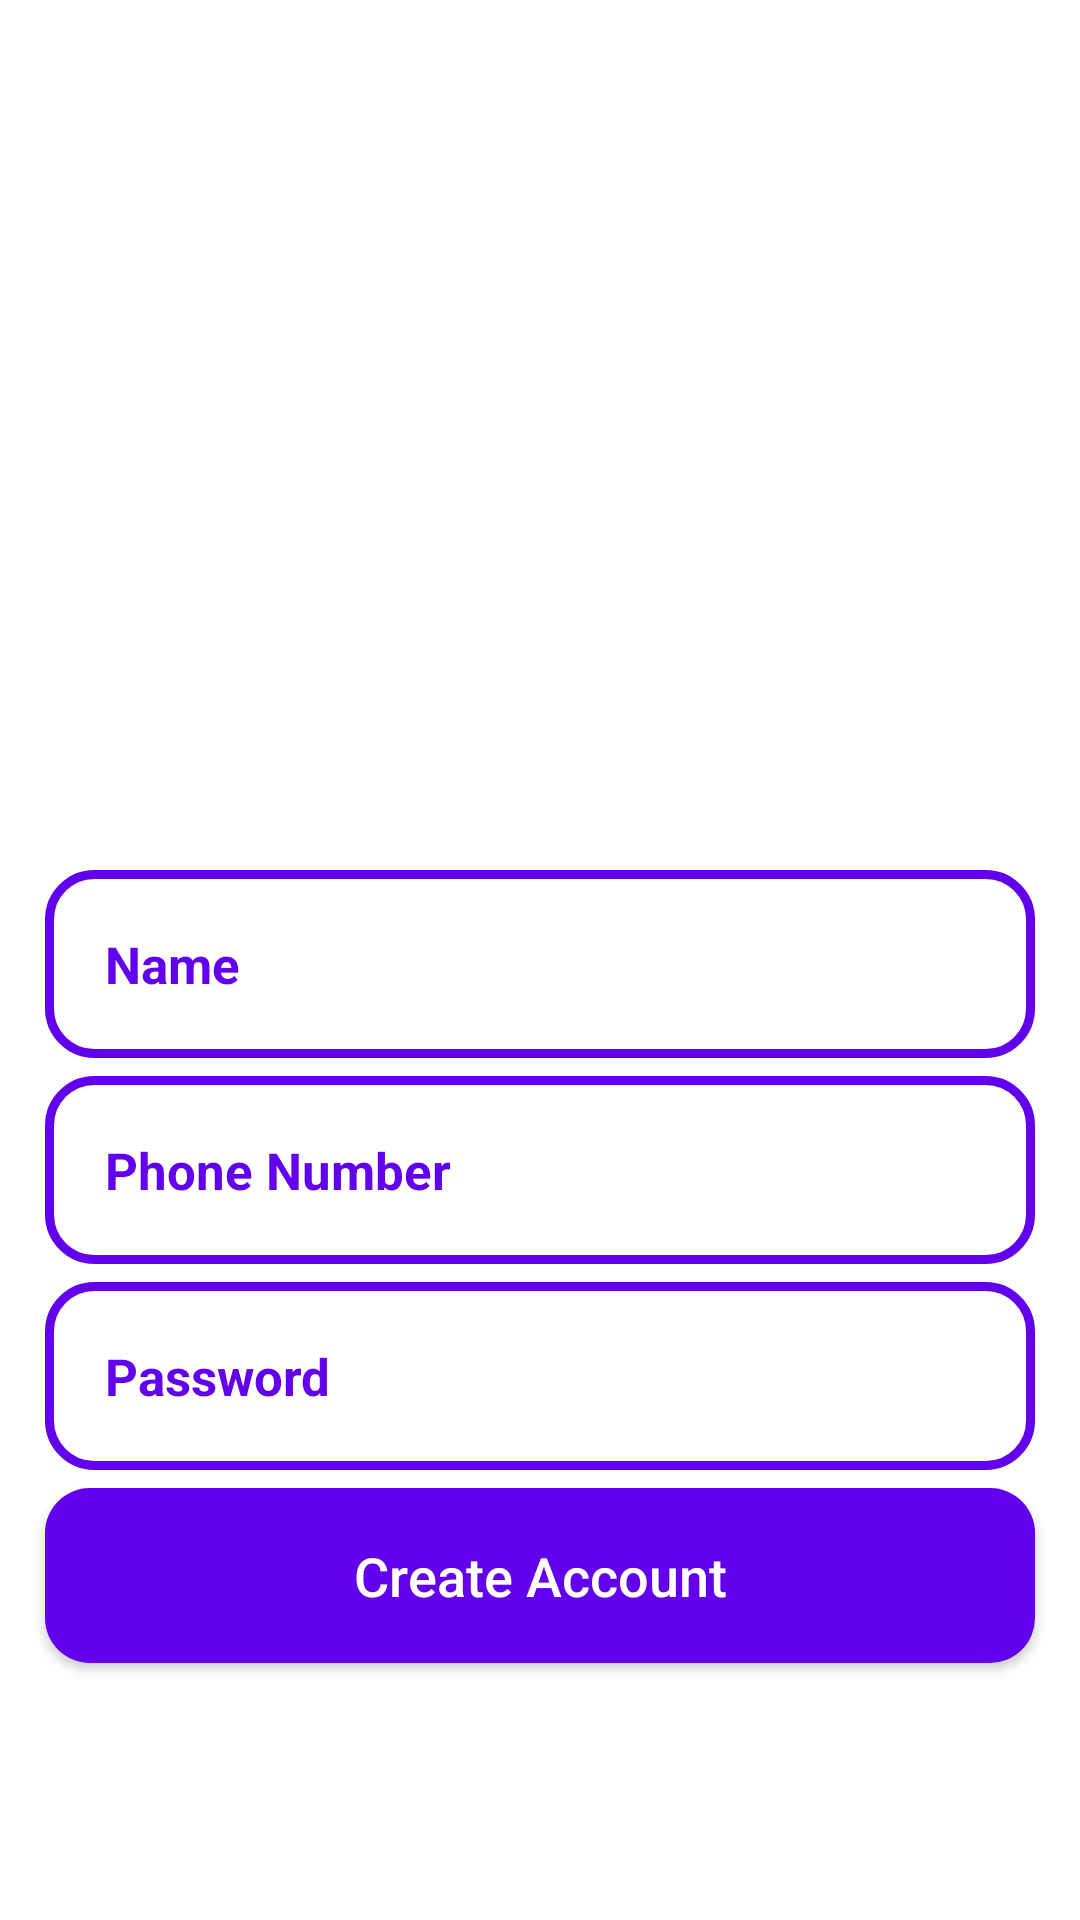

This screen was rendered from an Android layout file. Write that file and the resources it references.
<!-- AndroidManifest.xml: application theme Theme.BaZaR -->
<!-- res/layout/activity_register.xml -->
<?xml version="1.0" encoding="utf-8"?>
<RelativeLayout xmlns:android="http://schemas.android.com/apk/res/android"
    xmlns:app="http://schemas.android.com/apk/res-auto"
    xmlns:tools="http://schemas.android.com/tools"
    android:layout_width="match_parent"
    android:layout_height="match_parent"
    android:background="@drawable/register"
    tools:context=".Buyers.RegisterActivity">

    <ImageView
        android:id="@+id/register_app_logo"
        android:layout_width="300dp"
        android:layout_height="100dp"
        android:src="@drawable/applogo"
        android:layout_centerHorizontal="true"
        android:layout_marginTop="190dp"/>

    <EditText
        android:id="@+id/register_user_name_input"
        android:layout_width="match_parent"
        android:layout_height="wrap_content"
        android:layout_below="@id/register_app_logo"
        android:background="@drawable/input_design"
        android:padding="20dp"
        android:layout_marginLeft="15dp"
        android:layout_marginRight="15dp"
        android:hint="Name"
        android:inputType="text"
        android:textColor="@color/purple_500"
        android:textColorHint="@color/purple_500"
        android:textSize="17sp"
        android:textStyle="bold"/>

    <EditText
        android:id="@+id/register_phone_number_input"
        android:layout_width="match_parent"
        android:layout_height="wrap_content"
        android:layout_below="@id/register_user_name_input"
        android:background="@drawable/input_design"
        android:padding="20dp"
        android:layout_marginTop="6dp"
        android:layout_marginLeft="15dp"
        android:layout_marginRight="15dp"
        android:hint="Phone Number"
        android:inputType="number"
        android:textColor="@color/purple_500"
        android:textColorHint="@color/purple_500"
        android:textSize="17sp"
        android:textStyle="bold"/>

    <EditText
        android:id="@+id/register_password_input"
        android:layout_width="match_parent"
        android:layout_height="wrap_content"
        android:layout_below="@id/register_phone_number_input"
        android:background="@drawable/input_design"
        android:padding="20dp"
        android:layout_marginTop="6dp"
        android:layout_marginLeft="15dp"
        android:layout_marginRight="15dp"
        android:hint="Password"
        android:inputType="textPassword"
        android:textColor="@color/purple_500"
        android:textColorHint="@color/purple_500"
        android:textSize="17sp"
        android:textStyle="bold"/>

    <Button
        android:id="@+id/register_btn"
        android:layout_width="match_parent"
        android:layout_height="wrap_content"
        android:layout_below="@+id/register_password_input"
        android:layout_marginTop="6dp"
        android:layout_marginLeft="15dp"
        android:layout_marginRight="15dp"
        android:background="@drawable/buttons"
        android:padding="17dp"
        android:textAllCaps="false"
        android:textSize="18sp"
        android:text="Create Account"
        android:textColor="@color/white"/>

</RelativeLayout>
<!-- resources referenced by this layout -->
<resources>
  <!-- drawable buttons (drawable) -->
  <?xml version="1.0" encoding="utf-8"?>
  <shape xmlns:android="http://schemas.android.com/apk/res/android">
  
      <solid android:color="@color/purple_500"/>
  
      <corners android:radius="15dp"/>
  
  </shape>
  <!-- drawable input_design (drawable) -->
  <?xml version="1.0" encoding="utf-8"?>
  <shape xmlns:android="http://schemas.android.com/apk/res/android">
  
      <stroke android:color="@color/purple_500"
          android:width="3dp"/>
  
      <corners android:radius="15dp"/>
  
  </shape>
  <style name="Theme.BaZaR" parent="Theme.MaterialComponents.DayNight.NoActionBar">
          
          <item name="colorPrimary">@color/purple_500</item>
          <item name="colorPrimaryVariant">@color/purple_700</item>
          <item name="colorOnPrimary">@color/white</item>
          
          <item name="colorSecondary">@color/teal_200</item>
          <item name="colorSecondaryVariant">@color/teal_700</item>
          <item name="colorOnSecondary">@color/black</item>
          
          <item name="android:statusBarColor" tools:targetApi="l">?attr/colorPrimaryVariant</item>
          
      </style>
  <!-- not gathered from this repository: default colours our renderer supplied (Android Studio template values) -->
  <color name="purple_500">#FF6200EE</color>
  <color name="purple_700">#FF3700B3</color>
  <color name="teal_200">#FF03DAC5</color>
  <color name="teal_700">#FF018786</color>
  <color name="black">#FF000000</color>
  <color name="white">#FFFFFFFF</color>
</resources>
